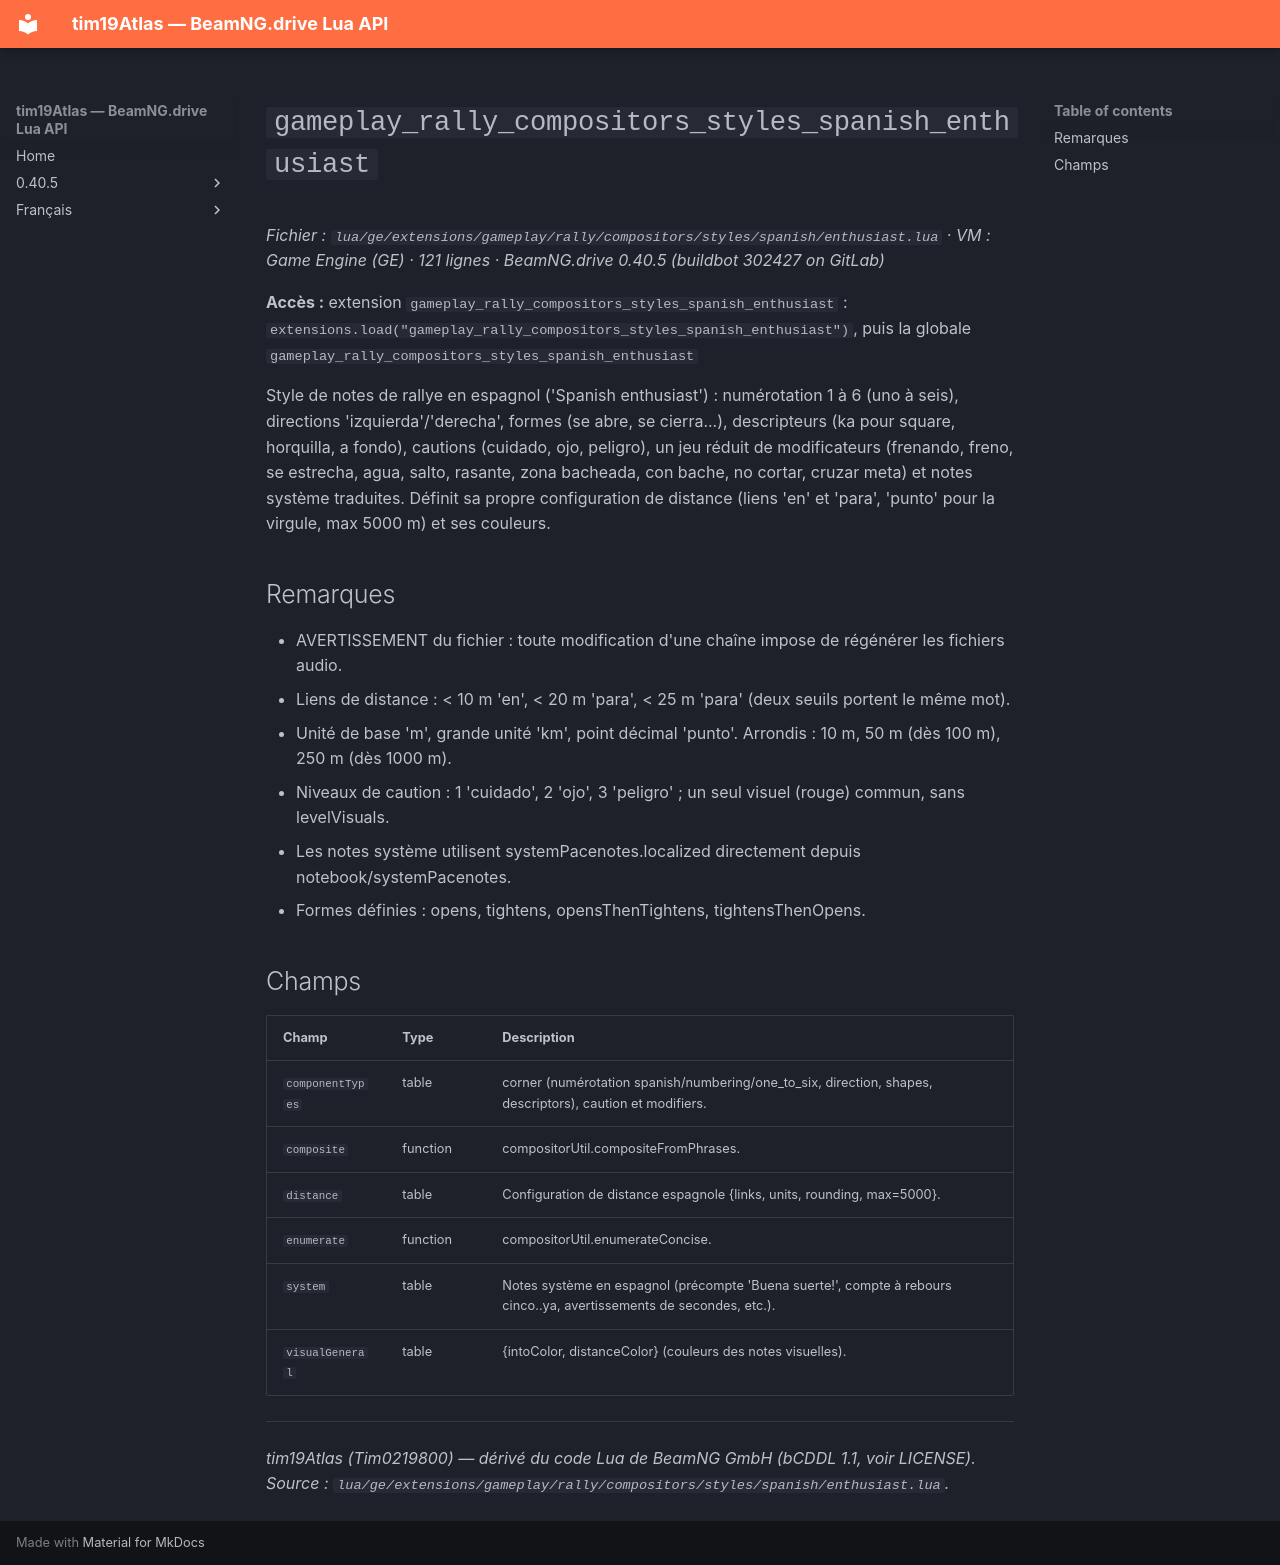

repository: Tim0219800/beamng-lua-atlas · page: fr/0.40.5/ge/extensions/gameplay/rally/compositors/styles/spanish/enthusiast.html · generator: mkdocs

# `gameplay_rally_compositors_styles_spanish_enthusiast`

*Fichier : `lua/ge/extensions/gameplay/rally/compositors/styles/spanish/enthusiast.lua` · VM : Game Engine (GE) · 121 lignes · BeamNG.drive 0.40.5 (buildbot 302427 on GitLab)*

**Accès :** extension `gameplay_rally_compositors_styles_spanish_enthusiast` : `extensions.load("gameplay_rally_compositors_styles_spanish_enthusiast")`, puis la globale `gameplay_rally_compositors_styles_spanish_enthusiast`

Style de notes de rallye en espagnol ('Spanish enthusiast') : numérotation 1 à 6 (uno à seis), directions 'izquierda'/'derecha', formes (se abre, se cierra...), descripteurs (ka pour square, horquilla, a fondo), cautions (cuidado, ojo, peligro), un jeu réduit de modificateurs (frenando, freno, se estrecha, agua, salto, rasante, zona bacheada, con bache, no cortar, cruzar meta) et notes système traduites. Définit sa propre configuration de distance (liens 'en' et 'para', 'punto' pour la virgule, max 5000 m) et ses couleurs.

## Remarques

- AVERTISSEMENT du fichier : toute modification d'une chaîne impose de régénérer les fichiers audio.
- Liens de distance : < 10 m 'en', < 20 m 'para', < 25 m 'para' (deux seuils portent le même mot).
- Unité de base 'm', grande unité 'km', point décimal 'punto'. Arrondis : 10 m, 50 m (dès 100 m), 250 m (dès 1000 m).
- Niveaux de caution : 1 'cuidado', 2 'ojo', 3 'peligro' ; un seul visuel (rouge) commun, sans levelVisuals.
- Les notes système utilisent systemPacenotes.localized directement depuis notebook/systemPacenotes.
- Formes définies : opens, tightens, opensThenTightens, tightensThenOpens.

## Champs

| Champ | Type | Description |
|---|---|---|
| `componentTypes` | table | corner (numérotation spanish/numbering/one_to_six, direction, shapes, descriptors), caution et modifiers. |
| `composite` | function | compositorUtil.compositeFromPhrases. |
| `distance` | table | Configuration de distance espagnole {links, units, rounding, max=5000}. |
| `enumerate` | function | compositorUtil.enumerateConcise. |
| `system` | table | Notes système en espagnol (précompte 'Buena suerte!', compte à rebours cinco..ya, avertissements de secondes, etc.). |
| `visualGeneral` | table | {intoColor, distanceColor} (couleurs des notes visuelles). |

---
*tim19Atlas (Tim0219800) — dérivé du code Lua de BeamNG GmbH (bCDDL 1.1, voir LICENSE). Source : `lua/ge/extensions/gameplay/rally/compositors/styles/spanish/enthusiast.lua`.*
